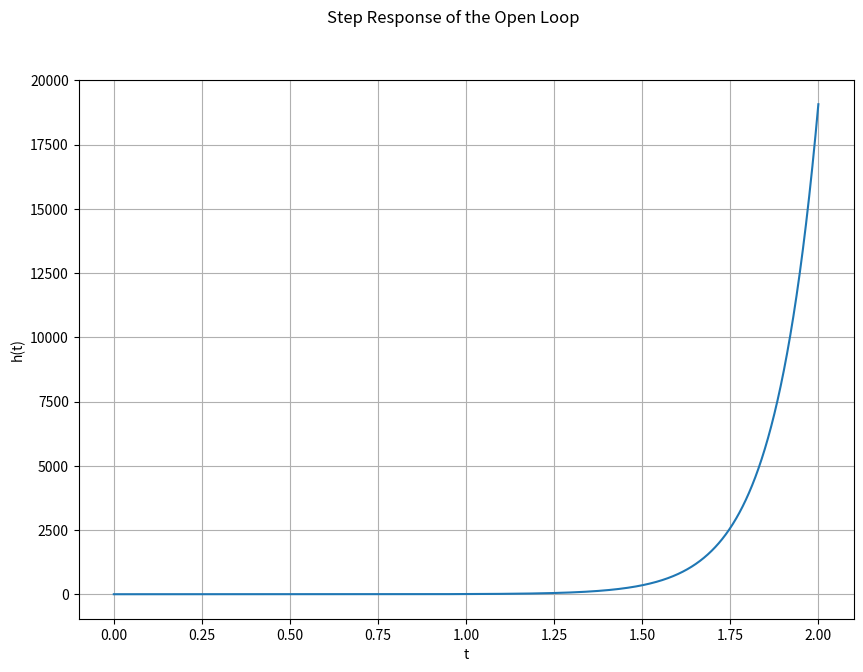
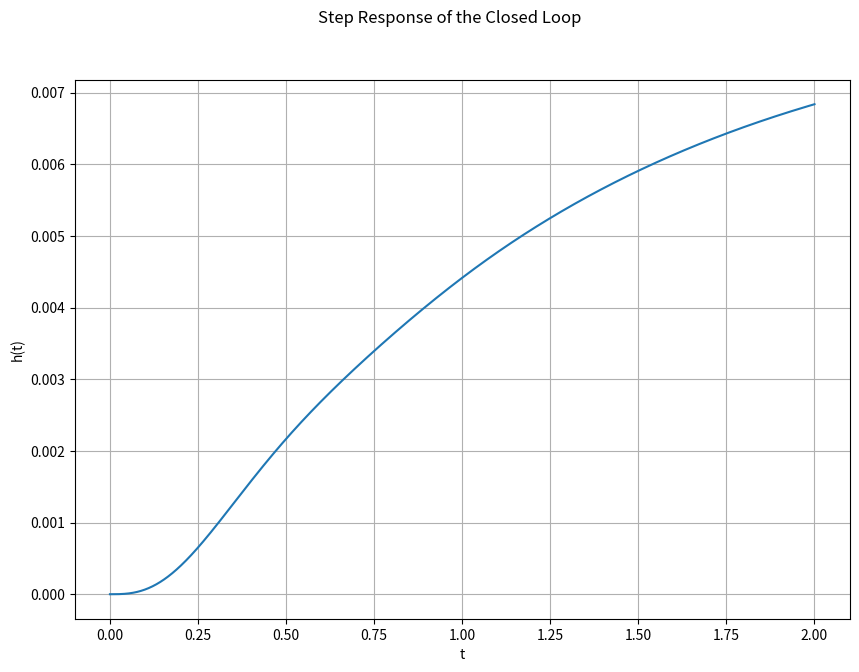

Python code for these plots, in order:
#############################
# Cameron Williams          #
# ECE 351-51                #
# Lab Number 7              #
# 10 March 2020             #
# Instructor Philip Hagen   #
#############################

import numpy as np
import matplotlib.pyplot as plt
import scipy.signal as sig

#%% Part 1

G_num = [1, 9]
G_den = sig.convolve([1, -6, -16], [1, 4])

A_num = [1, 4]
A_den = [1, 4, 3]

B = [1, 26, 168]

G_zeroes, G_poles, G_gain = sig.tf2zpk(G_num, G_den)
print("G(s) has \n zeroes: {}\n poles: {}\n".format(G_zeroes, G_poles))

A_zeroes, A_poles, A_gain = sig.tf2zpk(A_num, A_den)
print("A(s) has \n zeroes: {}\n poles: {}\n".format(A_zeroes, A_poles))

B_zeroes = np.roots(B)
print("B(s) has \n zeroes: {}\n".format(B_zeroes))

ol_num = sig.convolve(A_num, G_num)
print("Open Loop Num = ", ol_num)
ol_den = sig.convolve(A_den, G_den)
print("Open Loop Den = ", ol_den)

ol_zeroes, ol_poles, ol_gain = sig.tf2zpk(ol_num, ol_den)
print("Open Loop has \n zeroes: {}\n poles: {}\n".format(ol_zeroes, ol_poles))

# If any poles are on the right side of the complex
# number plane, it's unstable. The real part of some of the poles 
# for the open loop transfer function are positive, so it's
# unstable.

steps = 1e-3 # define step size
t_step = 2
t = np.arange(0, t_step + steps, steps)

tout, yout = sig.step((ol_num, ol_den), T = t)

plt.figure(figsize = (10, 7))
plt.ylabel('h(t)')
plt.xlabel('t')
plt.plot(tout, yout)
plt.grid()
plt.suptitle('Step Response of the Open Loop')

# the plot supports my answer from Task 4 since the plotted 
# function "blows up"

cl_num = sig.convolve(A_num, G_num)
cl_den = sig.convolve((G_den + sig.convolve(B, G_num)), A_den)

cl_zeroes, cl_poles, cl_gain = sig.tf2zpk(cl_num, cl_den)
print("Closed Loop has \n zeroes: {}\n poles: {}\n".format(cl_zeroes, cl_poles))

# closed loop response is stable since there are no poles on 
# the right side of the complex number plane

tout2, yout2 = sig.step((cl_num, cl_den), T = t)
plt.figure(figsize = (10, 7))
plt.ylabel('h(t)')
plt.xlabel('t')
plt.plot(tout2, yout2)
plt.grid()
plt.suptitle('Step Response of the Closed Loop')

# The plot supports my answer since it converges
